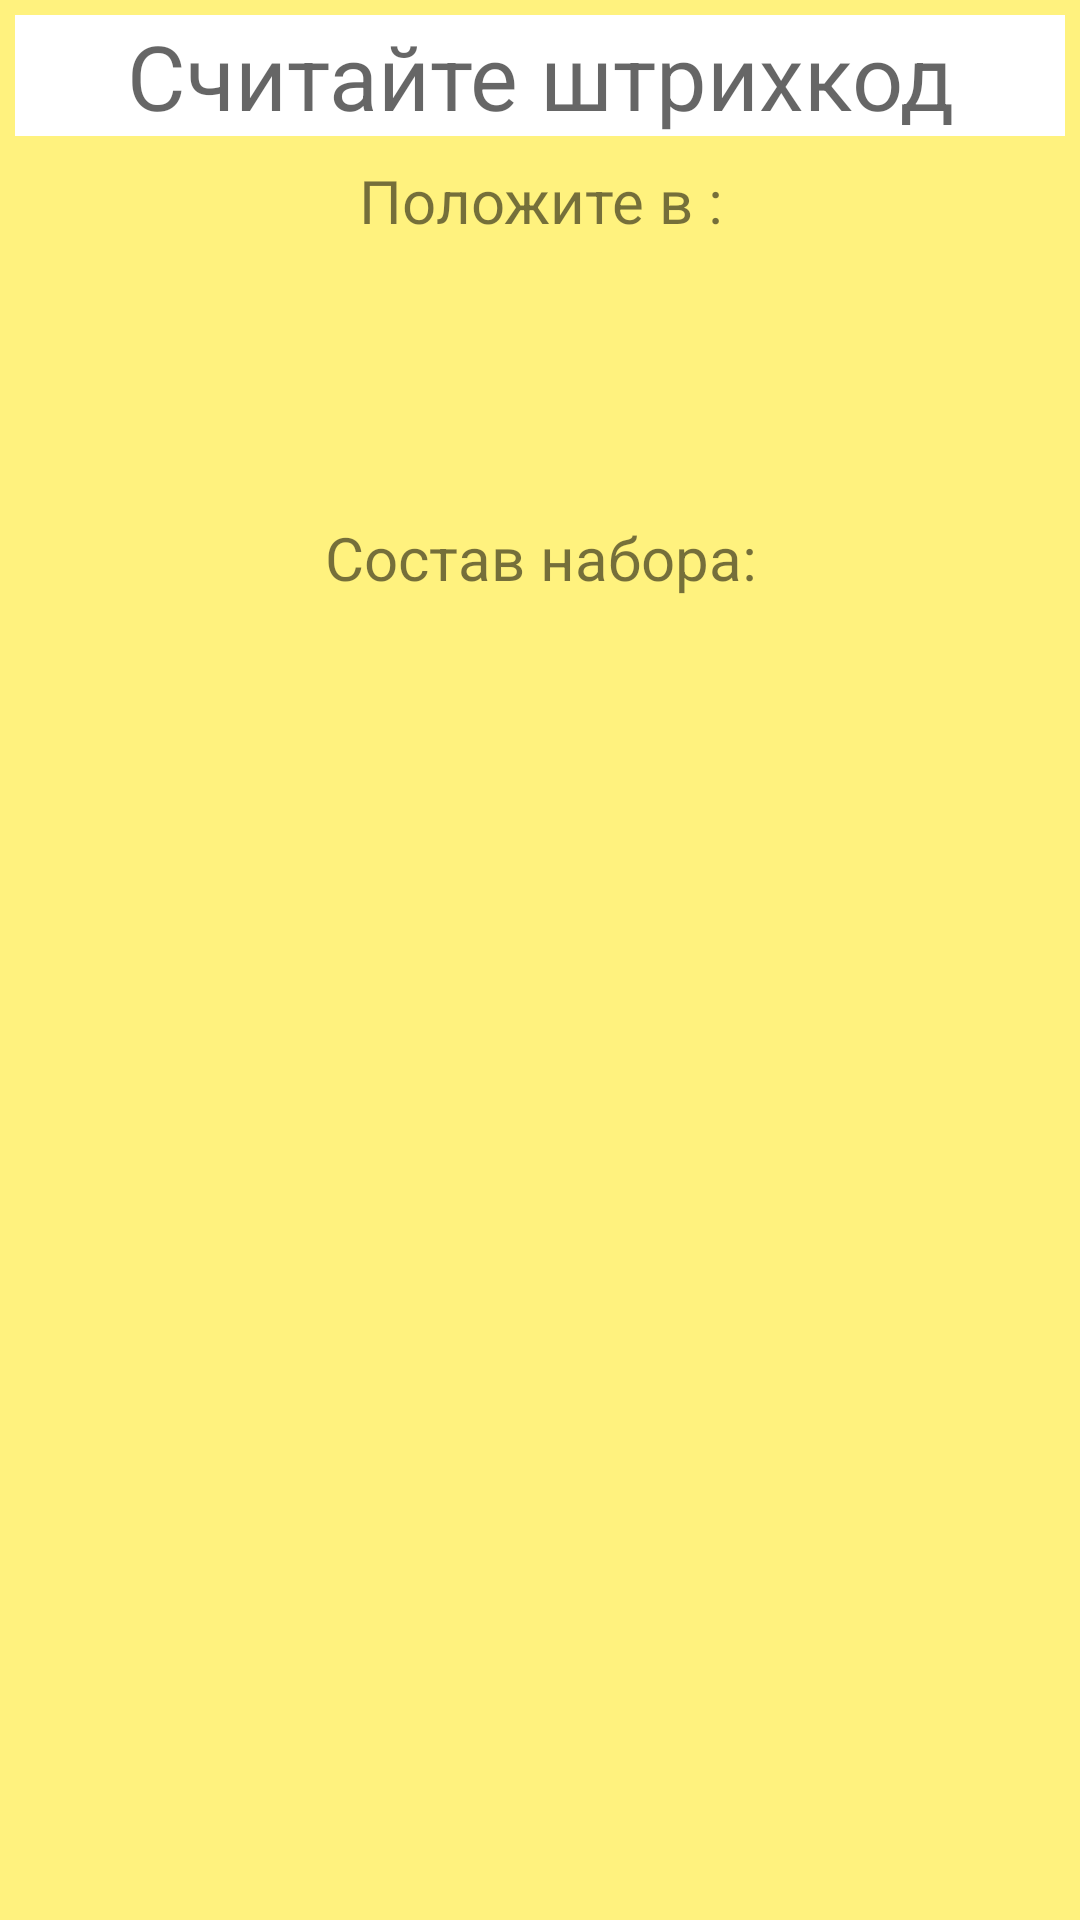

Reconstruct the res/layout file that produces this screen, plus the resources it refers to.
<!-- AndroidManifest.xml: application theme AppTheme -->
<!-- res/layout/equip_act_fragment_layout.xml -->
<?xml version="1.0" encoding="utf-8"?>
<LinearLayout xmlns:android="http://schemas.android.com/apk/res/android"
    android:layout_height="match_parent"
    android:layout_width="match_parent"
    xmlns:tools="http://schemas.android.com/tools"
    android:orientation="vertical"
    android:background="@color/colorPrimary">

    <ProgressBar
        android:layout_width="wrap_content"
        android:layout_height="wrap_content"
        android:visibility="gone"
        android:id="@+id/progressBar"
        android:layout_gravity="center"/>
    <EditText
        style="@style/EquipActBarCodeStyle"
        android:layout_width="match_parent"
        android:layout_height="wrap_content"
        android:inputType="number"
        android:imeOptions="actionDone|flagNoExtractUi"
        android:text=""
        android:ems="10"
        android:id="@+id/etBarCode"
        android:hint="Считайте штрихкод"
        android:background="@color/white"
        tools:text="11111111"
        />
    <LinearLayout
        android:id="@+id/llHidable"
        android:layout_width="match_parent"
        android:layout_height="wrap_content"
        android:orientation="vertical">
    <TextView
        style="@style/EquipActAuxStyle"
        android:text="Положите в :"
        android:layout_width="match_parent"
        android:layout_height="wrap_content"
        android:id="@+id/textView14"
        />

    <TextView
        style="@style/EquipActKitName"
        android:text=""
        android:layout_width="match_parent"
        android:layout_height="wrap_content"
        android:id="@+id/tvKitName"
        tools:text="Набор для шашалыка"/>

    <TextView
        style="@style/EquipActKitDescription"
        android:text=""
        android:layout_width="match_parent"
        android:layout_height="wrap_content"
        android:id="@+id/tvKitDescription"
        tools:text="(мангал, мясо, шампура, угли)"/>
        </LinearLayout>

    <TextView
        style="@style/EquipActAuxStyle"
        android:text="Состав набора:"
        android:layout_width="match_parent"
        android:layout_height="wrap_content"
        android:id="@+id/tvContainsLabel" />

    <android.support.v7.widget.RecyclerView
        android:layout_width="match_parent"
        android:layout_height="match_parent"
        android:id="@+id/recyclerView"
        tools:listitem="@layout/equip_act_contans_item">

    </android.support.v7.widget.RecyclerView>
</LinearLayout>
<!-- res/layout/equip_act_contans_item.xml (included above) -->
<?xml version="1.0" encoding="utf-8"?>
<LinearLayout xmlns:android="http://schemas.android.com/apk/res/android"
    xmlns:tools="http://schemas.android.com/tools"
    android:orientation="horizontal"
    android:layout_width="match_parent"
    android:layout_height="wrap_content">

    <TextView
        style="@style/EquipActItem"
        android:textAlignment="textStart"
        android:ellipsize="end"
        android:maxLines="2"
        android:text=""
        android:layout_width="0dp"
        android:layout_weight="10"
        android:layout_height="wrap_content"
        android:id="@+id/tvPositionName"
        tools:text="Мангал большой, очень ну очень большой, прям огромный"
       />

    <TextView
        android:background="@color/dividerColor"
        android:text=""
        android:layout_width="1dp"
        android:layout_height="match_parent"
        />

    <TextView
        style="@style/EquipActItem"
        android:text=""
        android:layout_width="0dp"
        android:layout_weight="2"
        android:layout_height="match_parent"
        android:id="@+id/tvDoneQuantity"
        tools:text="0"
        />

    <TextView
        style="@style/EquipActItem"
        android:text="из"
        android:layout_width="0dp"
        android:layout_weight="2"
        android:layout_height="match_parent"
        android:id="@+id/textView16"
        />

    <TextView
        style="@style/EquipActItem"
        android:text=""
        android:layout_width="0dp"
        android:layout_weight="2"
        android:layout_height="match_parent"
        android:id="@+id/tvRequaredQuantity"
        tools:text="1"
        />
</LinearLayout>
<!-- resources referenced by this layout -->
<resources>
  <color name="colorPrimary">#fff27e</color>
  <color name="dividerColor">#ffbf57</color>
  <color name="white">#ffffff</color>
  <style name="EquipActAuxStyle">
          <item name="android:layout_margin">3dp</item>
          <item name="android:textSize">20sp</item>
          <item name="android:gravity">center</item>
      </style>
  <style name="EquipActBarCodeStyle">
          <item name="android:textSize">30sp</item>
          <item name="android:gravity">center</item>
          <item name="android:layout_margin">5dp</item>
      </style>
  <style name="EquipActItem">
          <item name="android:textSize">20sp</item>
          <item name="android:layout_margin">3dp</item>
          <item name="android:gravity">center_vertical</item>
      </style>
  <style name="EquipActKitDescription">
          <item name="android:layout_margin">3dp</item>
          <item name="android:textSize">25sp</item>
          <item name="android:gravity">center</item>
      </style>
  <style name="EquipActKitName">
          <item name="android:layout_margin">3dp</item>
          <item name="android:textSize">30sp</item>
          <item name="android:gravity">center</item>
      </style>
  <style name="AppTheme" parent="Theme.AppCompat.Light">
          
          <item name="colorPrimary">@color/colorPrimary</item>
          <item name="colorPrimaryDark">@color/colorPrimaryDark</item>
          <item name="colorAccent">@color/colorAccent</item>
          <item name="actionMenuTextColor">@color/black</item>
          <item name="android:textColorPrimary">@color/black</item>
      </style>
  <color name="colorPrimaryDark">#ffbf57</color>
  <color name="colorAccent">#484eff</color>
  <color name="black">#000000</color>
</resources>
